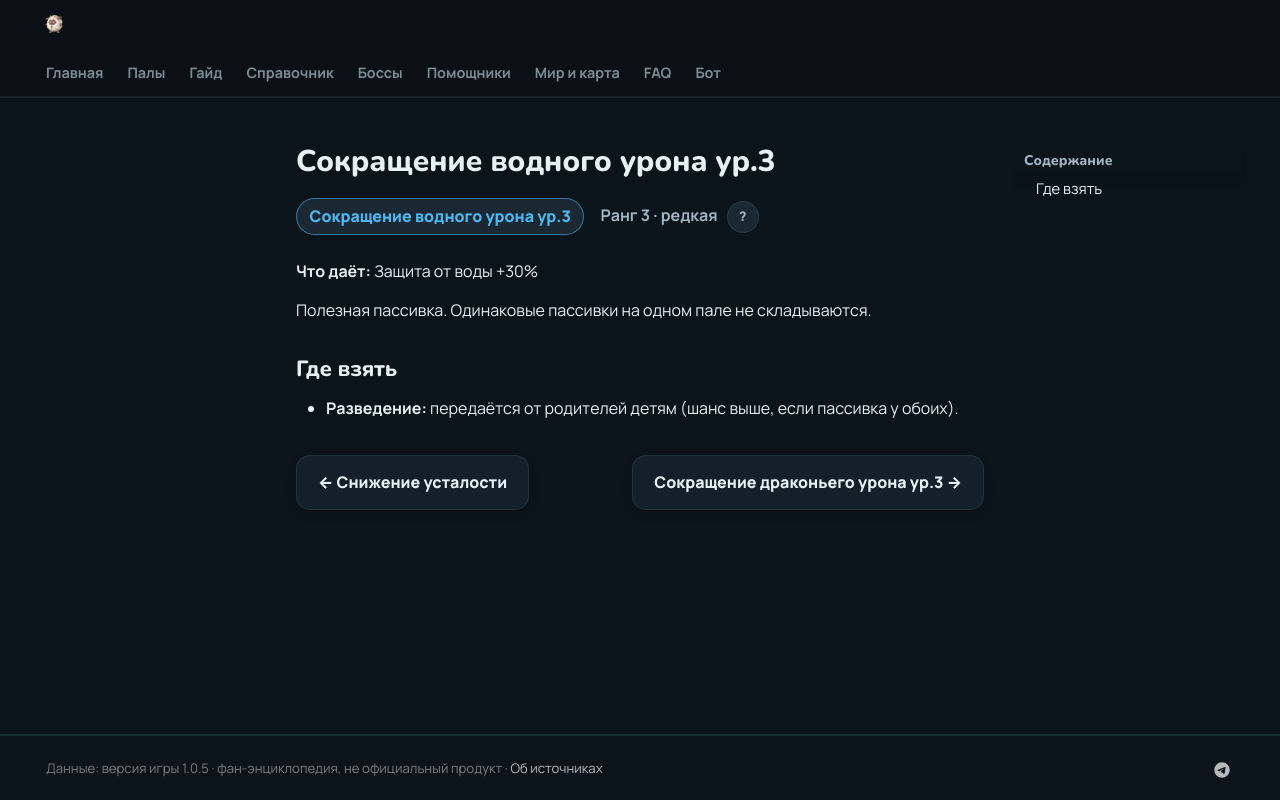

repository: 39den/palwiki · page: passivki/water_damage_reduction_lv_3/index.html · generator: mkdocs

# Сокращение водного урона ур.3

<div class="psv-hero" markdown="0"><span class="psv r-3 big">Сокращение водного урона ур.3</span> <span class="rk">Ранг 3 · редкая <button class="hlp" data-tip="Ранг — насколько сильна пассивка: от −3 (вредная) до 4 (легендарная). Чем выше, тем реже встречается.">?</button></span></div>

**Что даёт:** Защита от воды +30%

Полезная пассивка. Одинаковые пассивки на одном пале не складываются.

## Где взять

- 🧬 **Разведение:** передаётся от родителей детям (шанс выше, если пассивка у обоих).


<div class="pn" markdown="0"><a class="card-link" href="../../passivki/wellness_watcher/">← Снижение усталости</a><a class="card-link" href="../../passivki/dragon_damage_reduction_lv_3/">Сокращение драконьего урона ур.3 →</a></div>
